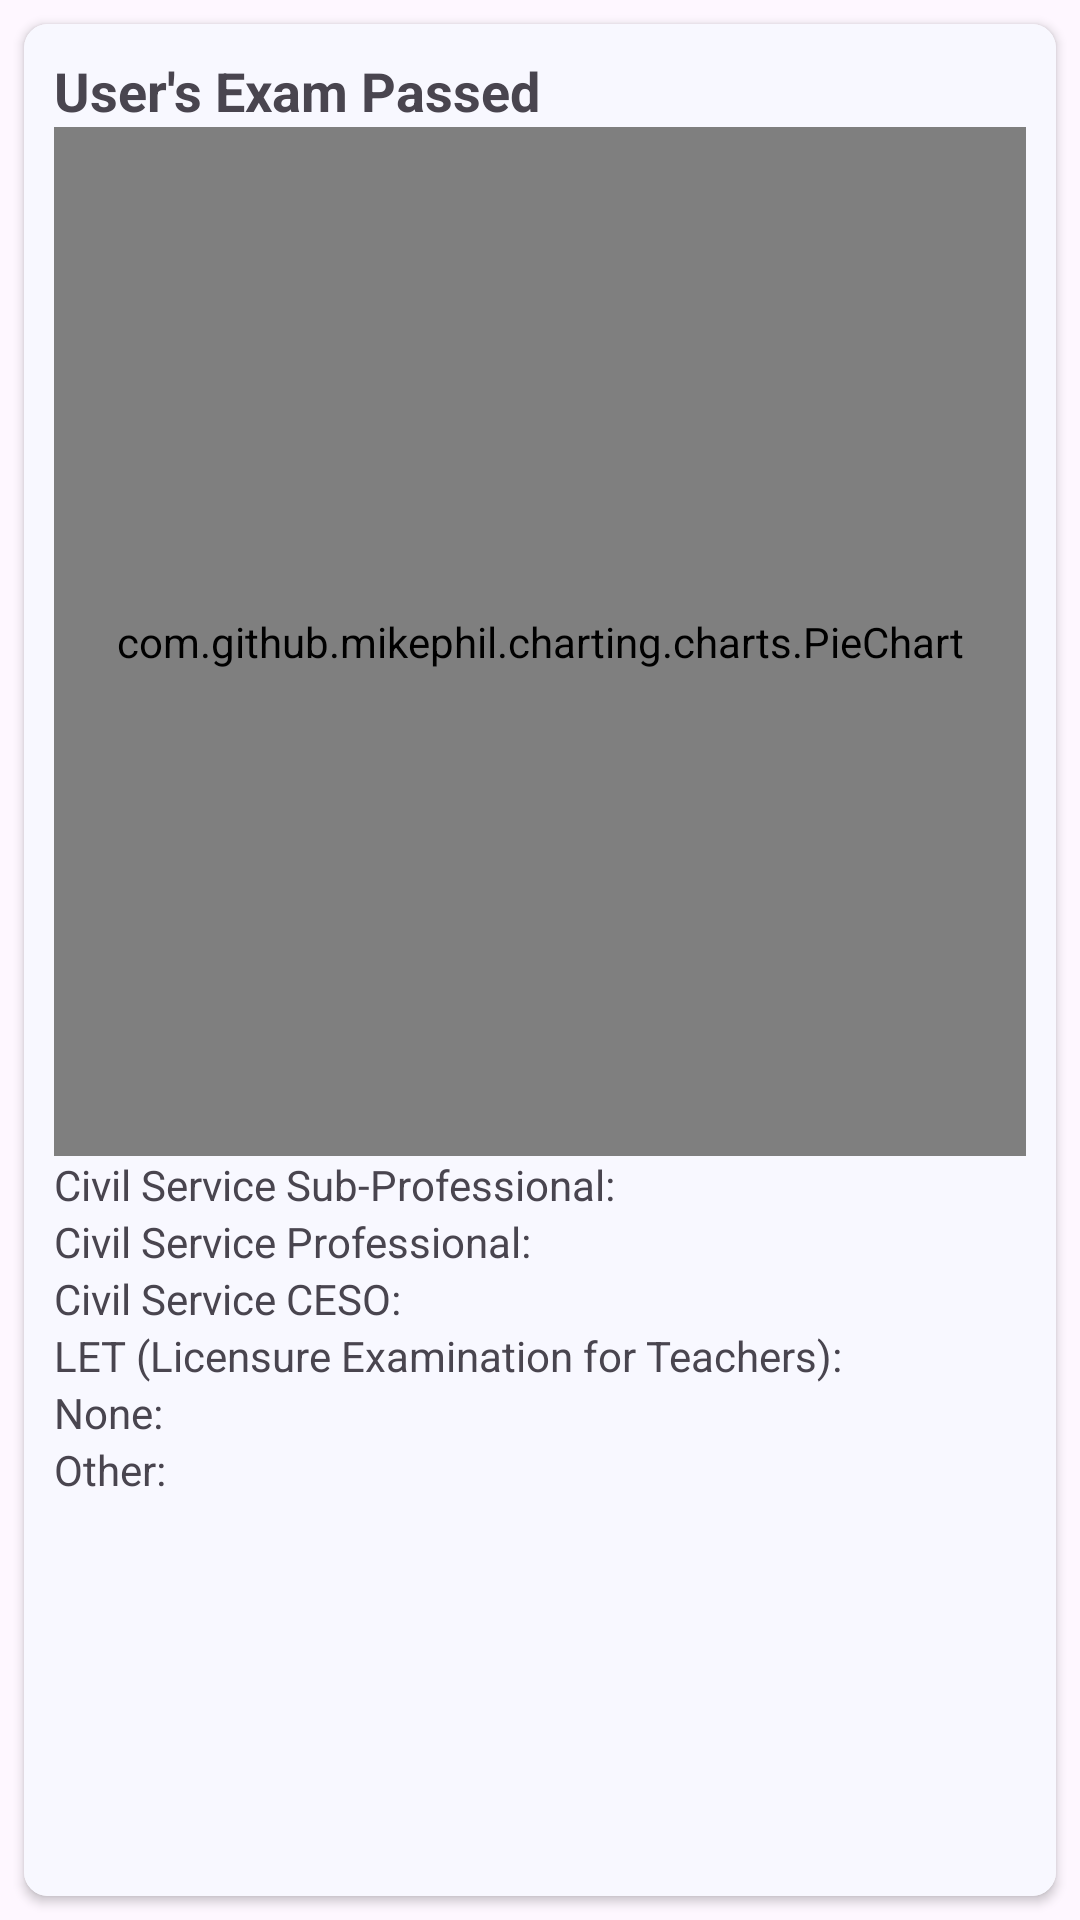

Produce the Android XML layout that renders to this screen, including the resource entries it uses.
<!-- AndroidManifest.xml: application theme Theme.PSUTracerStudy -->
<!-- res/layout/fragment_exam_passed.xml -->
<?xml version="1.0" encoding="utf-8"?>
<RelativeLayout xmlns:android="http://schemas.android.com/apk/res/android"
    xmlns:tools="http://schemas.android.com/tools"
    android:layout_width="match_parent"
    android:layout_height="match_parent"
    xmlns:app="http://schemas.android.com/apk/res-auto"
    tools:context=".user_background.ExamPassed">

    <androidx.cardview.widget.CardView
        android:layout_width="match_parent"
        android:layout_height="match_parent"
        android:layout_margin="8dp"
        app:cardCornerRadius="8dp">

        <LinearLayout
            android:layout_width="match_parent"
            android:layout_height="match_parent"
            android:background="@color/white"
            android:orientation="vertical"
            android:padding="10dp">

            <LinearLayout
                android:layout_width="match_parent"
                android:layout_height="0dp"
                android:layout_weight="3"
                android:orientation="vertical">

                <TextView
                    android:layout_width="match_parent"
                    android:layout_height="wrap_content"
                    android:text="User's Exam Passed"
                    android:textSize="18sp"
                    android:textStyle="bold" />

                <com.github.mikephil.charting.charts.PieChart
                    android:id="@+id/examPassedPieChart"
                    android:layout_width="match_parent"
                    android:layout_height="match_parent" />

            </LinearLayout>

            <LinearLayout
                android:layout_width="match_parent"
                android:layout_height="wrap_content"
                android:layout_weight="1"
                android:orientation="vertical">

                <LinearLayout
                    android:layout_width="match_parent"
                    android:layout_height="wrap_content"
                    android:orientation="horizontal">

                    <TextView
                        android:layout_width="wrap_content"
                        android:layout_height="wrap_content"
                        android:text="Civil Service Sub-Professional: " />

                    <TextView
                        android:id="@+id/countCivilServiceSubProfessionalTextView"
                        android:layout_width="match_parent"
                        android:layout_height="wrap_content" />

                </LinearLayout>

                <LinearLayout
                    android:layout_width="match_parent"
                    android:layout_height="wrap_content"
                    android:orientation="horizontal">

                    <TextView
                        android:layout_width="wrap_content"
                        android:layout_height="wrap_content"
                        android:text="Civil Service Professional: " />

                    <TextView
                        android:id="@+id/countCivilServiceProfessionalTextView"
                        android:layout_width="match_parent"
                        android:layout_height="wrap_content" />

                </LinearLayout>

                <LinearLayout
                    android:layout_width="match_parent"
                    android:layout_height="wrap_content"
                    android:orientation="horizontal">

                    <TextView
                        android:layout_width="wrap_content"
                        android:layout_height="wrap_content"
                        android:text="Civil Service CESO: " />

                    <TextView
                        android:id="@+id/countCivilServiceCESOTextView"
                        android:layout_width="match_parent"
                        android:layout_height="wrap_content" />

                </LinearLayout>

                <LinearLayout
                    android:layout_width="match_parent"
                    android:layout_height="wrap_content"
                    android:orientation="horizontal">

                    <TextView
                        android:layout_width="wrap_content"
                        android:layout_height="wrap_content"
                        android:text="LET (Licensure Examination for Teachers): " />

                    <TextView
                        android:id="@+id/countLETTextView"
                        android:layout_width="match_parent"
                        android:layout_height="wrap_content" />

                </LinearLayout>

                <LinearLayout
                    android:layout_width="match_parent"
                    android:layout_height="wrap_content"
                    android:orientation="horizontal">

                    <TextView
                        android:layout_width="wrap_content"
                        android:layout_height="wrap_content"
                        android:text="None: " />

                    <TextView
                        android:id="@+id/countNoneTextView"
                        android:layout_width="match_parent"
                        android:layout_height="wrap_content" />

                </LinearLayout>

                <LinearLayout
                    android:layout_width="match_parent"
                    android:layout_height="wrap_content"
                    android:orientation="horizontal">

                    <TextView
                        android:layout_width="wrap_content"
                        android:layout_height="wrap_content"
                        android:text="Other: " />

                    <TextView
                        android:id="@+id/countOtherTextView"
                        android:layout_width="match_parent"
                        android:layout_height="wrap_content" />

                </LinearLayout>

            </LinearLayout>






        </LinearLayout>

    </androidx.cardview.widget.CardView>


</RelativeLayout>
<!-- resources referenced by this layout -->
<resources>
  <color name="white">#F8F8FF</color>
  <style name="Theme.PSUTracerStudy" parent="Base.Theme.PSUTracerStudy" />
  <style name="Base.Theme.PSUTracerStudy" parent="Theme.Material3.DayNight.NoActionBar">
          
          <item name="colorPrimary">@color/colorPrimary</item>
          <item name="colorPrimaryDark">@color/colorPrimaryDark</item>
          <item name="colorAccent">@color/colorPrimary</item>
  
          <item name="fontFamily">@font/montserrat</item>
  
          <item name="android:textCursorDrawable">@drawable/custom_cursor</item>
  
          <item name="checkboxStyle">@style/CustomCheckBox</item>
  
          <item name="radioButtonStyle">@style/CustomRadioButton</item>
  
          <item name="android:statusBarColor">@color/statusBarColor</item>
          <item name="android:windowLightStatusBar">true</item>
      </style>
  <color name="colorPrimary">#041886</color>
  <color name="colorPrimaryDark">#E7EAEA</color>
  <style name="CustomCheckBox" parent="Widget.AppCompat.CompoundButton.CheckBox">
          <item name="android:layout_marginTop">2dp</item>
          <item name="android:layout_marginBottom">2dp</item>
      </style>
  <style name="CustomRadioButton" parent="Widget.AppCompat.CompoundButton.RadioButton">
          <item name="android:paddingTop">2dp</item> 
          <item name="android:paddingBottom">2dp</item> 
      </style>
  <color name="statusBarColor">#F8F8FF</color>
</resources>
